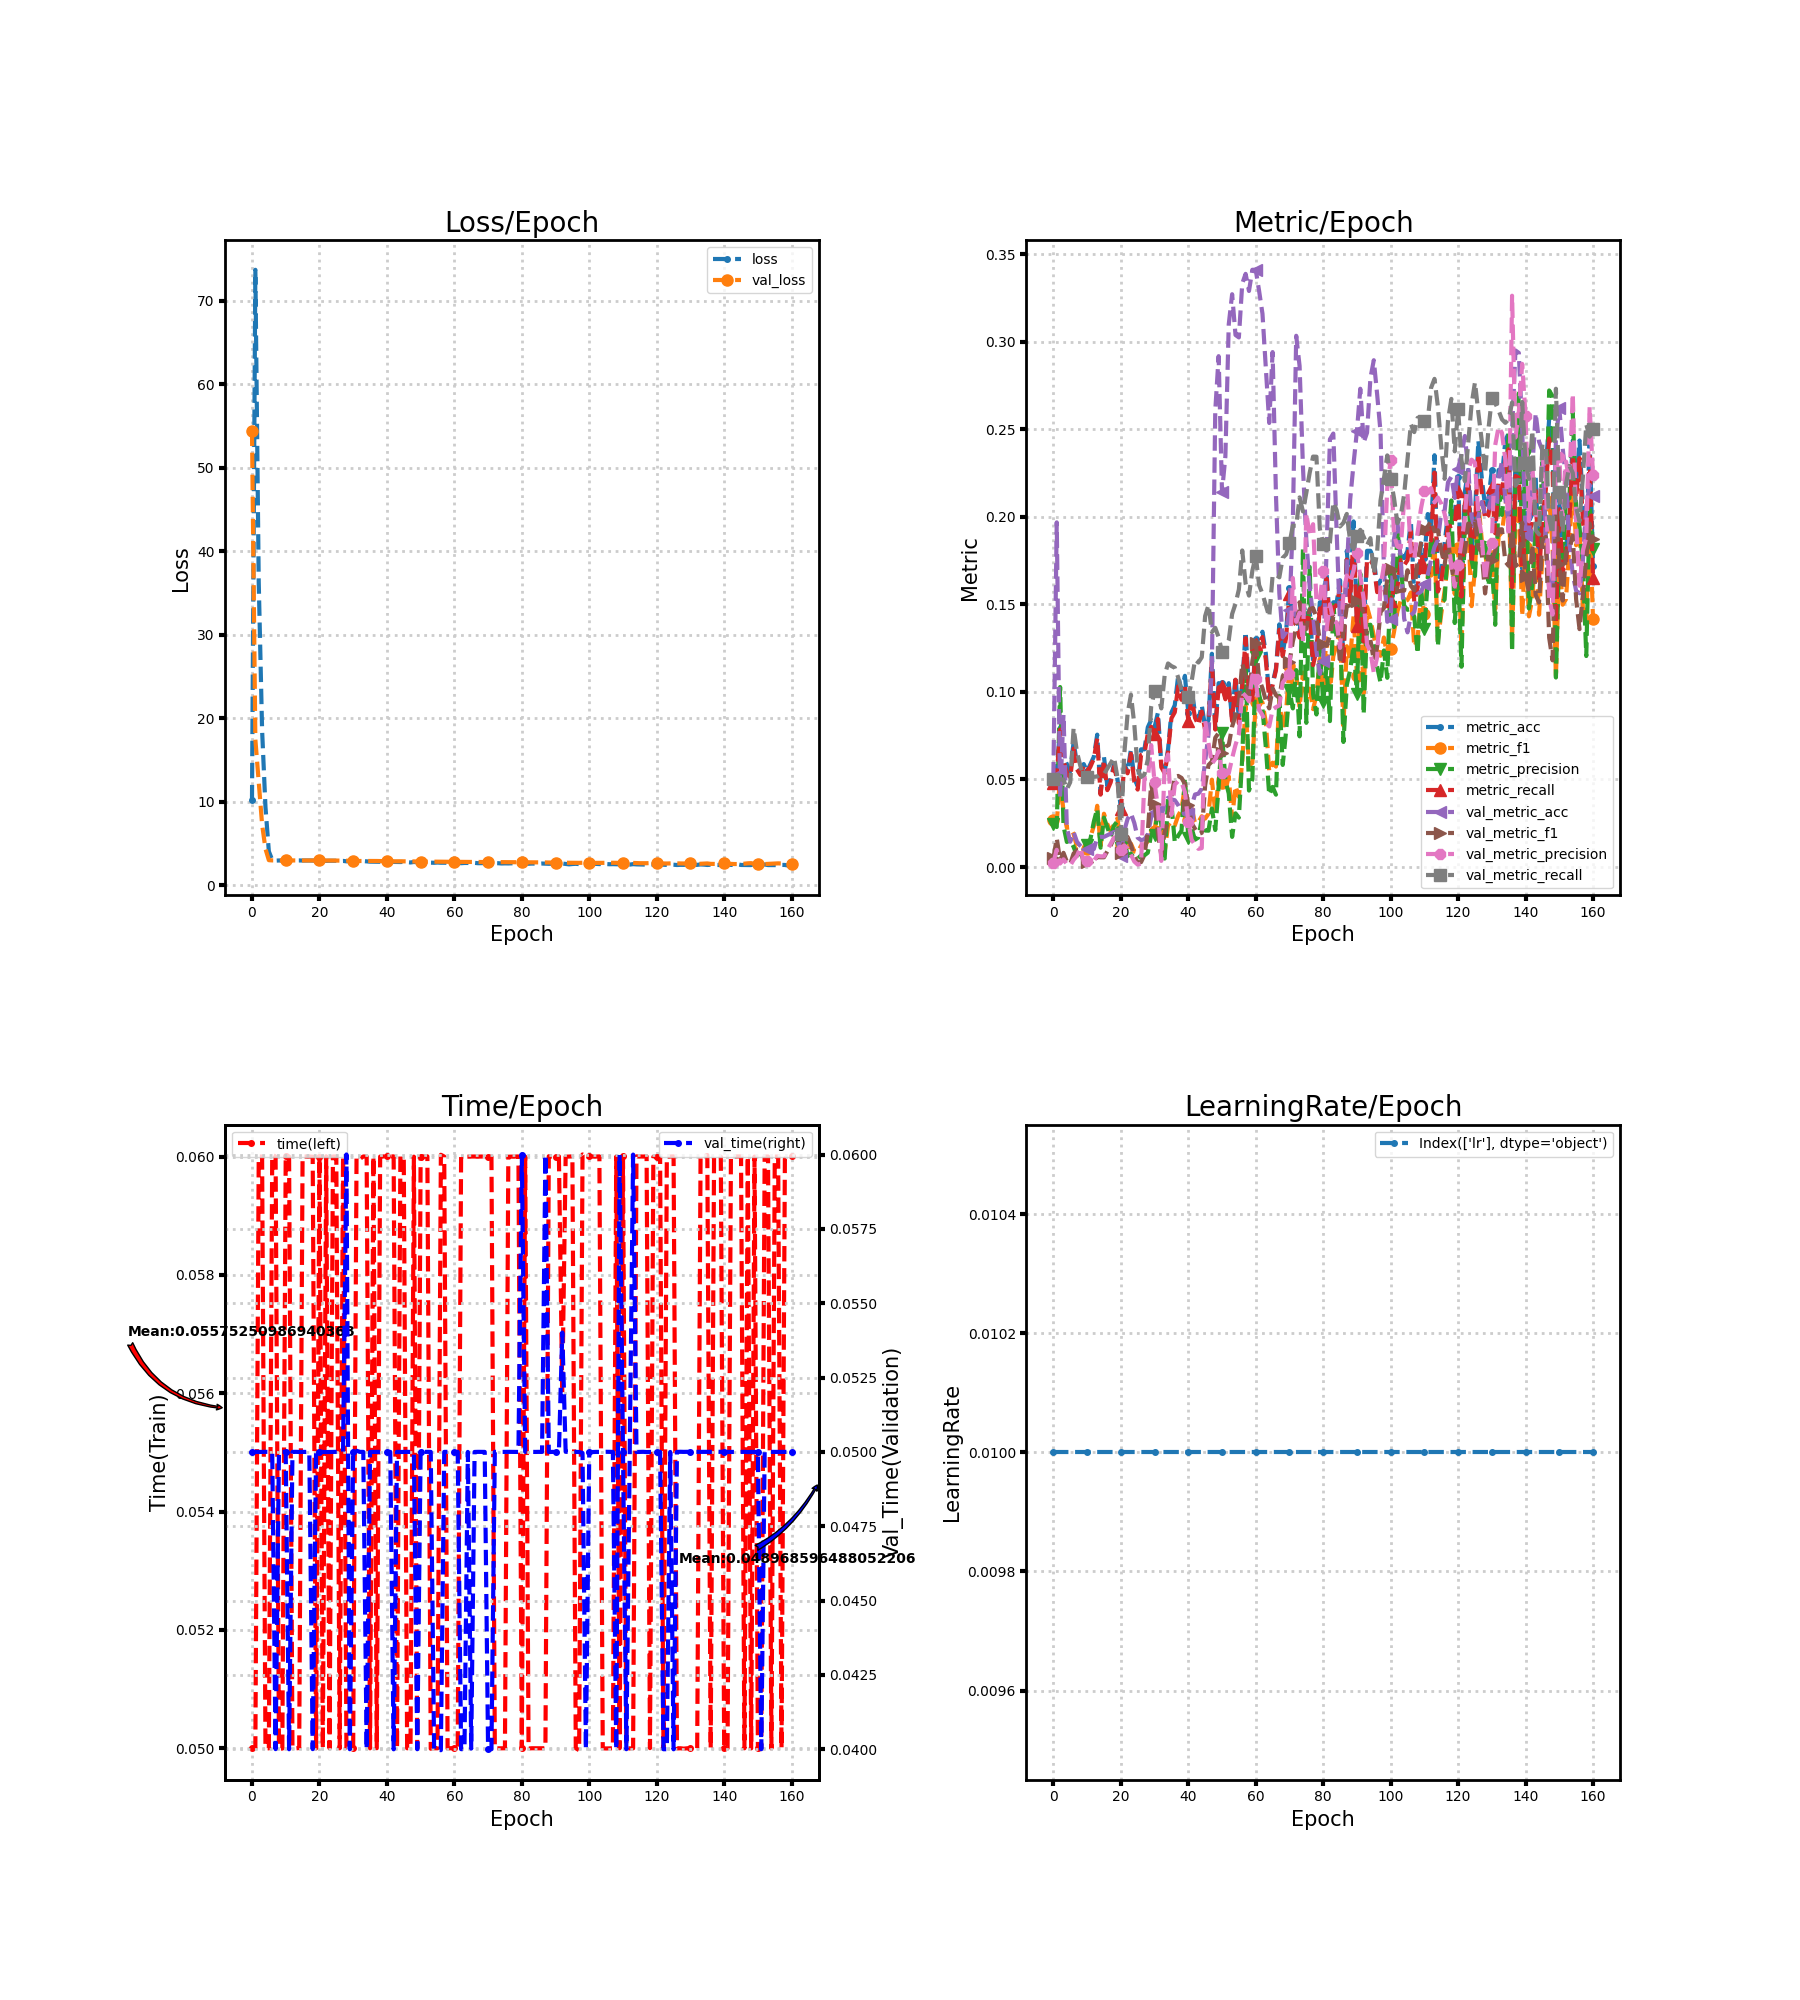

Source data for this figure (header and first rows):
loss, metric_acc, metric_f1, metric_precision, metric_recall, time, lr, val_loss, val_metric_acc, val_metric_f1, val_metric_precision, val_metric_recall, val_time
10.19, 0.05042, 0.02667, 0.02446, 0.04808, 0.05, 0.01, 54.44, 0.05121, 0.004872, 0.002561, 0.05, 0.05
73.68, 0.05462, 0.02535, 0.02285, 0.05192, 0.05, 0.01, 17.48, 0.1969, 0.01645, 0.009846, 0.05, 0.05
36.31, 0.07983, 0.05154, 0.1028, 0.07853, 0.06, 0.01, 12.39, 0.04004, 0.00385, 0.002002, 0.05, 0.05
18.57, 0.06303, 0.03171, 0.0235, 0.06058, 0.06, 0.01, 7.3, 0.08706, 0.008099, 0.004406, 0.05, 0.05
9.365, 0.05882, 0.02245, 0.0143, 0.05385, 0.05, 0.01, 4.381, 0.02235, 0.003025, 0.001566, 0.04444, 0.05
4.081, 0.05462, 0.02263, 0.01537, 0.05096, 0.05, 0.01, 3.026, 0.01443, 0.001652, 0.0008401, 0.04844, 0.05
3.051, 0.07143, 0.01891, 0.01148, 0.06763, 0.06003, 0.01, 3.002, 0.02002, 0.0077, 0.004147, 0.07946, 0.05
2.974, 0.05882, 0.01147, 0.006431, 0.05577, 0.06, 0.01, 3.002, 0.01443, 0.009555, 0.006392, 0.06563, 0.04
2.992, 0.05462, 0.01297, 0.008014, 0.05256, 0.05, 0.01, 3.003, 0.0121, 0.009908, 0.01091, 0.05781, 0.05
2.988, 0.05882, 0.01254, 0.009846, 0.05769, 0.05, 0.01, 3.004, 0.01024, 0.002938, 0.003125, 0.05156, 0.05
2.997, 0.05462, 0.01051, 0.01261, 0.05385, 0.06, 0.01, 3.004, 0.01024, 0.003017, 0.003434, 0.05156, 0.05
2.983, 0.05882, 0.0172, 0.01611, 0.05737, 0.06, 0.01, 3.004, 0.01024, 0.003017, 0.003434, 0.05156, 0.04
3, 0.06303, 0.02346, 0.02589, 0.06186, 0.05, 0.01, 3.004, 0.01024, 0.003017, 0.003434, 0.05156, 0.05
2.99, 0.07563, 0.03498, 0.03337, 0.0734, 0.05, 0.01, 3.004, 0.01676, 0.005682, 0.006412, 0.0517, 0.05
2.995, 0.04202, 0.01205, 0.01103, 0.04135, 0.05001, 0.01, 3.003, 0.01723, 0.005548, 0.00609, 0.05312, 0.05
2.985, 0.06303, 0.03044, 0.02823, 0.0609, 0.06, 0.01, 3.002, 0.01723, 0.005541, 0.006086, 0.05312, 0.05
2.989, 0.04622, 0.02446, 0.02261, 0.04391, 0.06, 0.01, 3.002, 0.01816, 0.009028, 0.009914, 0.05625, 0.05
2.989, 0.05042, 0.02042, 0.01731, 0.0484, 0.06, 0.01, 3.001, 0.01909, 0.01234, 0.01332, 0.05937, 0.05
2.983, 0.05882, 0.02466, 0.02368, 0.05737, 0.06, 0.01, 2.999, 0.02002, 0.01658, 0.01687, 0.06263, 0.04
2.962, 0.05042, 0.02782, 0.0262, 0.04904, 0.05, 0.01, 2.996, 0.01629, 0.01621, 0.01669, 0.05121, 0.05
2.971, 0.03361, 0.01269, 0.01097, 0.03301, 0.06, 0.01, 2.997, 0.006052, 0.007974, 0.009741, 0.01911, 0.05
2.97, 0.05882, 0.02169, 0.01703, 0.05737, 0.05, 0.01, 2.989, 0.02048, 0.01431, 0.01237, 0.06406, 0.05
2.948, 0.05462, 0.009901, 0.006228, 0.05353, 0.06001, 0.01, 2.991, 0.02747, 0.01718, 0.01062, 0.0875, 0.04999
2.959, 0.06723, 0.01332, 0.00768, 0.06474, 0.05, 0.01, 2.989, 0.03073, 0.01262, 0.007003, 0.09844, 0.05
2.957, 0.05042, 0.008869, 0.004898, 0.04872, 0.06, 0.01, 2.986, 0.02514, 0.00599, 0.00312, 0.08143, 0.05
2.959, 0.04622, 0.008354, 0.004614, 0.04423, 0.06, 0.01, 2.982, 0.01676, 0.002647, 0.001365, 0.05571, 0.05
2.927, 0.06723, 0.01218, 0.006727, 0.0641, 0.05, 0.01, 2.979, 0.01536, 0.002779, 0.001923, 0.05143, 0.05
2.939, 0.06723, 0.01206, 0.006655, 0.06474, 0.06, 0.01, 2.978, 0.01583, 0.006875, 0.05075, 0.05286, 0.05
2.889, 0.07983, 0.01478, 0.008188, 0.07628, 0.05001, 0.01, 2.978, 0.01862, 0.02008, 0.05075, 0.06143, 0.06
2.929, 0.08403, 0.02095, 0.01858, 0.08013, 0.05, 0.01, 2.968, 0.0284, 0.04756, 0.06968, 0.09172, 0.04
2.927, 0.07983, 0.02081, 0.01836, 0.07596, 0.05, 0.01, 2.956, 0.03119, 0.03627, 0.04838, 0.1003, 0.05
2.88, 0.08824, 0.03433, 0.03329, 0.08462, 0.06, 0.01, 2.94, 0.03073, 0.01904, 0.03384, 0.09809, 0.05004
2.862, 0.05882, 0.02529, 0.0249, 0.05705, 0.05996, 0.01, 2.931, 0.0284, 0.006699, 0.003486, 0.09062, 0.05
2.919, 0.05462, 0.008676, 0.004823, 0.05353, 0.06, 0.01, 2.927, 0.03678, 0.01996, 0.05905, 0.1095, 0.05
2.881, 0.06723, 0.02368, 0.03913, 0.06571, 0.06, 0.01, 2.928, 0.03957, 0.02769, 0.06431, 0.1163, 0.04
2.851, 0.08824, 0.02605, 0.03612, 0.08494, 0.05, 0.01, 2.932, 0.03864, 0.03999, 0.02975, 0.1148, 0.05
2.845, 0.09244, 0.02371, 0.014, 0.08846, 0.06, 0.01, 2.934, 0.03818, 0.05155, 0.04708, 0.1139, 0.05
2.825, 0.1092, 0.02932, 0.01785, 0.1032, 0.05, 0.01, 2.929, 0.03538, 0.05204, 0.04908, 0.1083, 0.05
2.825, 0.1008, 0.03296, 0.02079, 0.09551, 0.06, 0.01, 2.92, 0.03166, 0.0509, 0.04847, 0.1009, 0.05
2.819, 0.1092, 0.04635, 0.05107, 0.1035, 0.06, 0.01, 2.907, 0.03119, 0.04751, 0.04272, 0.1, 0.05
2.824, 0.08824, 0.02667, 0.01658, 0.08365, 0.06, 0.01, 2.895, 0.03026, 0.03525, 0.02598, 0.09688, 0.05
2.862, 0.1008, 0.0337, 0.02181, 0.09679, 0.06, 0.01, 2.89, 0.03492, 0.02502, 0.01552, 0.1061, 0.05
2.818, 0.08824, 0.025, 0.01561, 0.08526, 0.06, 0.01, 2.89, 0.04143, 0.02185, 0.0126, 0.1185, 0.04
2.813, 0.08403, 0.02574, 0.01685, 0.08109, 0.05, 0.01, 2.894, 0.0419, 0.01882, 0.01038, 0.1168, 0.05
2.806, 0.09244, 0.02899, 0.02752, 0.08878, 0.06, 0.01, 2.894, 0.04469, 0.01952, 0.01078, 0.1198, 0.05
2.825, 0.07983, 0.02766, 0.02084, 0.07821, 0.06, 0.01, 2.888, 0.06006, 0.04667, 0.08363, 0.1434, 0.05
2.791, 0.08403, 0.03036, 0.02075, 0.08237, 0.05, 0.01, 2.882, 0.07588, 0.05827, 0.07088, 0.1498, 0.05
2.753, 0.1218, 0.04991, 0.03343, 0.1179, 0.05, 0.01, 2.874, 0.115, 0.06026, 0.05902, 0.1342, 0.05
2.813, 0.07983, 0.03142, 0.02114, 0.07853, 0.06, 0.01, 2.866, 0.2607, 0.07388, 0.06161, 0.1366, 0.05
2.772, 0.105, 0.05054, 0.04588, 0.1026, 0.05, 0.01, 2.861, 0.2919, 0.07658, 0.06616, 0.1313, 0.04
2.747, 0.105, 0.0481, 0.07632, 0.1035, 0.06, 0.01, 2.858, 0.2142, 0.06494, 0.05347, 0.123, 0.05
2.744, 0.09664, 0.04382, 0.04957, 0.09583, 0.06, 0.01, 2.854, 0.2346, 0.06872, 0.05673, 0.1251, 0.05
2.765, 0.105, 0.05179, 0.04198, 0.1032, 0.06, 0.01, 2.851, 0.3101, 0.06973, 0.05351, 0.1296, 0.05
2.729, 0.08403, 0.02776, 0.01721, 0.08333, 0.04999, 0.01, 2.851, 0.3273, 0.08027, 0.06216, 0.1446, 0.05
2.717, 0.1092, 0.04628, 0.03066, 0.1071, 0.05, 0.01, 2.852, 0.304, 0.08644, 0.06978, 0.1504, 0.03999
2.747, 0.08403, 0.04012, 0.02823, 0.08205, 0.05, 0.01, 2.849, 0.3026, 0.09408, 0.07574, 0.1586, 0.03999
2.723, 0.105, 0.06052, 0.06255, 0.1035, 0.06003, 0.01, 2.845, 0.3333, 0.1164, 0.09975, 0.1809, 0.03997
2.724, 0.1345, 0.09194, 0.1173, 0.1308, 0.06, 0.01, 2.838, 0.3389, 0.1086, 0.09767, 0.1619, 0.05
2.71, 0.1008, 0.0579, 0.04368, 0.09904, 0.05, 0.01, 2.834, 0.3291, 0.09661, 0.09466, 0.1551, 0.05
2.723, 0.09664, 0.05941, 0.05026, 0.09551, 0.05, 0.01, 2.83, 0.3412, 0.1177, 0.1095, 0.1693, 0.05
... 101 more rows
